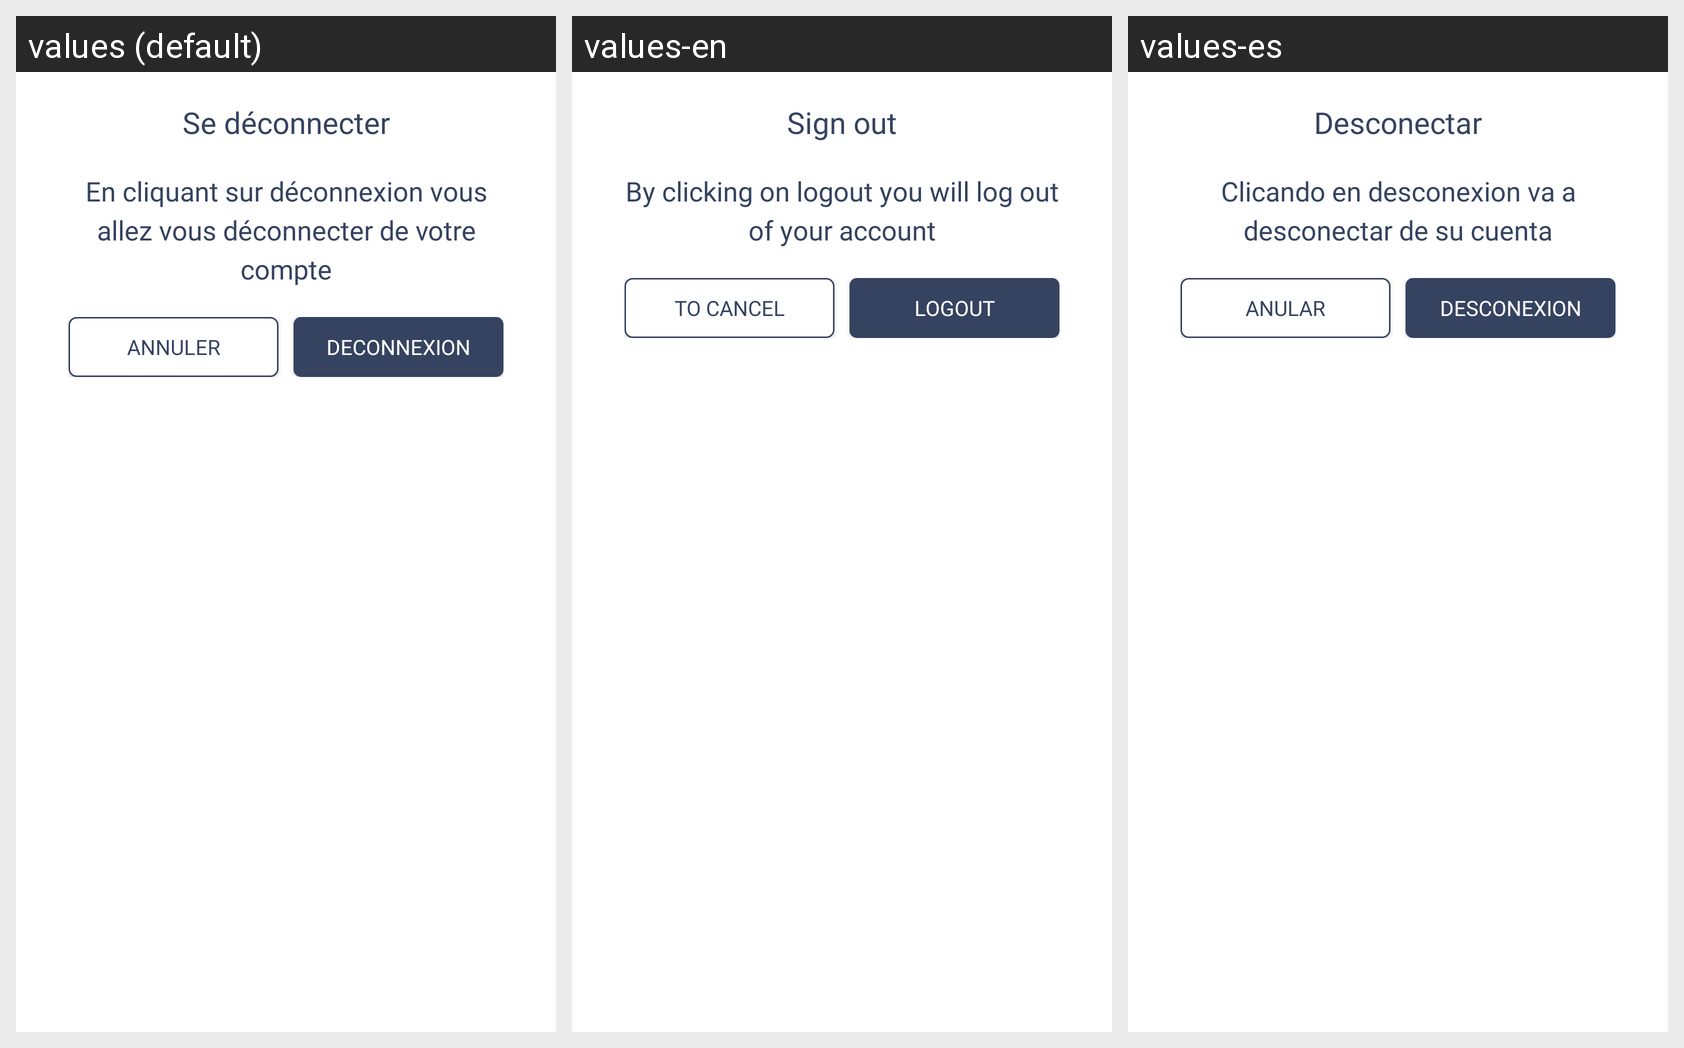

The same Android screen rendered under several of its app's locales, left to right. List the strings drawn on it with the default value and each locale's translation.
Android screen res/layout/dialog_se_deconnecter.xml rendered under 3 locales, left to right: values (default), values-en, values-es. Device: Nexus 5 (rendered at 1080×1920; each locale shown at half size, 540×960, under a caption strip naming it); theme AppTheme.
Strings drawn on this screen, with the default value and each locale's value (text and hints the layout hard-codes, and strings that could not be matched under every locale, appear in the picture but are not listed):

Annuler
  values: Annuler
  values-en: To cancel
  values-es: Anular

Deconnexion
  values: Deconnexion
  values-en: Logout
  values-es: Desconexion
